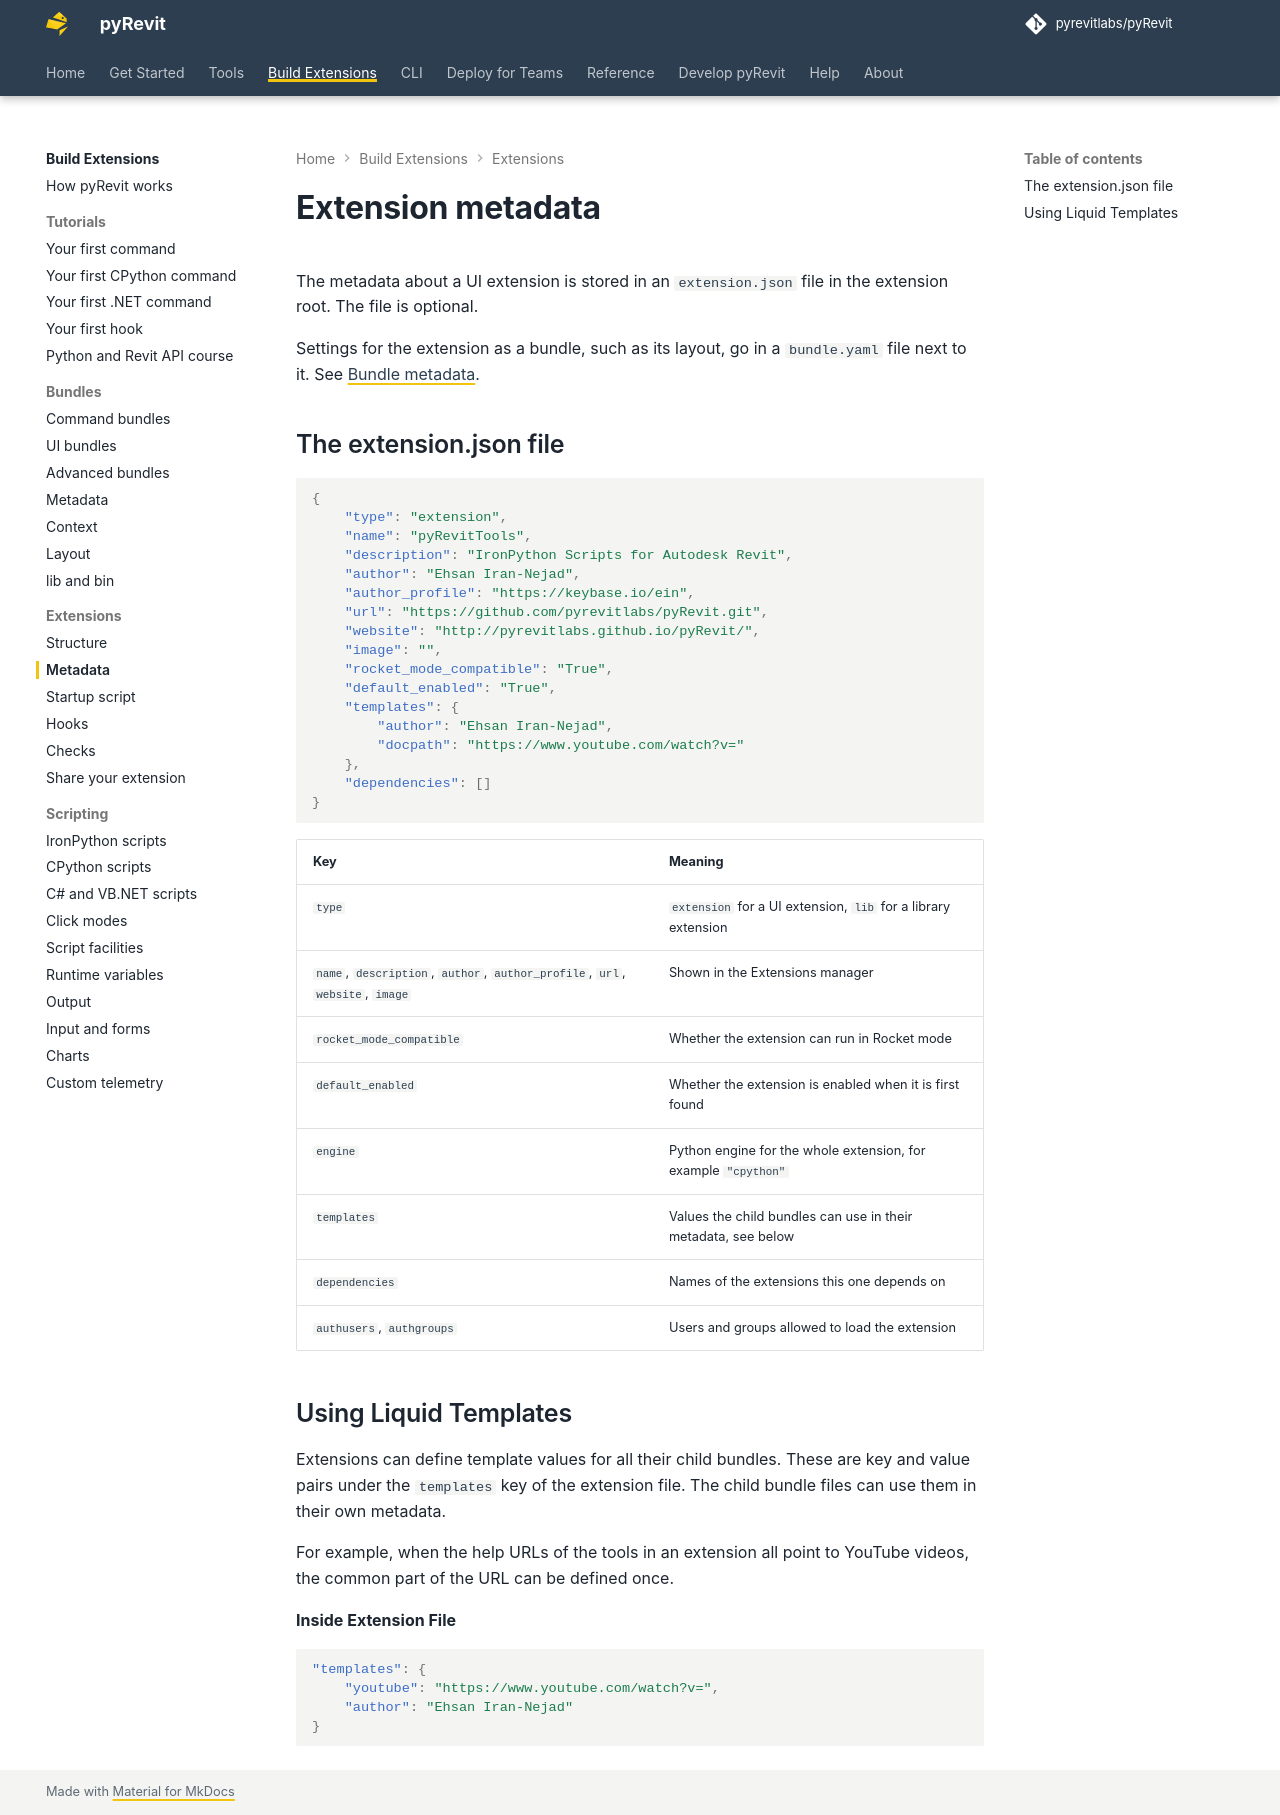

repository: pyrevitlabs/pyRevit · page: pr-preview/pr-3734/build-extensions/extensions/metadata/index.html · generator: mkdocs

# Extension metadata

The metadata about a UI extension is stored in an `extension.json` file in the extension root. The file is optional.

Settings for the extension as a bundle, such as its layout, go in a `bundle.yaml` file next to it. See [Bundle metadata](../bundles/metadata.md).

## The extension.json file

```json
{
    "type": "extension",
    "name": "pyRevitTools",
    "description": "IronPython Scripts for Autodesk Revit",
    "author": "Ehsan Iran-Nejad",
    "author_profile": "https://keybase.io/ein",
    "url": "https://github.com/pyrevitlabs/pyRevit.git",
    "website": "http://pyrevitlabs.github.io/pyRevit/",
    "image": "",
    "rocket_mode_compatible": "True",
    "default_enabled": "True",
    "templates": {
        "author": "Ehsan Iran-Nejad",
        "docpath": "https://www.youtube.com/watch?v="
    },
    "dependencies": []
}
```

| Key | Meaning |
|---|---|
| `type` | `extension` for a UI extension, `lib` for a library extension |
| `name`, `description`, `author`, `author_profile`, `url`, `website`, `image` | Shown in the Extensions manager |
| `rocket_mode_compatible` | Whether the extension can run in Rocket mode |
| `default_enabled` | Whether the extension is enabled when it is first found |
| `engine` | Python engine for the whole extension, for example `"cpython"` |
| `templates` | Values the child bundles can use in their metadata, see below |
| `dependencies` | Names of the extensions this one depends on |
| `authusers`, `authgroups` | Users and groups allowed to load the extension |

## Using Liquid Templates

Extensions can define template values for all their child bundles. These are key and value pairs under the `templates` key of the extension file. The child bundle files can use them in their own metadata.

For example, when the help URLs of the tools in an extension all point to YouTube videos, the common part of the URL can be defined once.

**Inside Extension File**

```json
"templates": {
    "youtube": "https://www.youtube.com/watch?v=",
    "author": "Ehsan Iran-Nejad"
}
```
